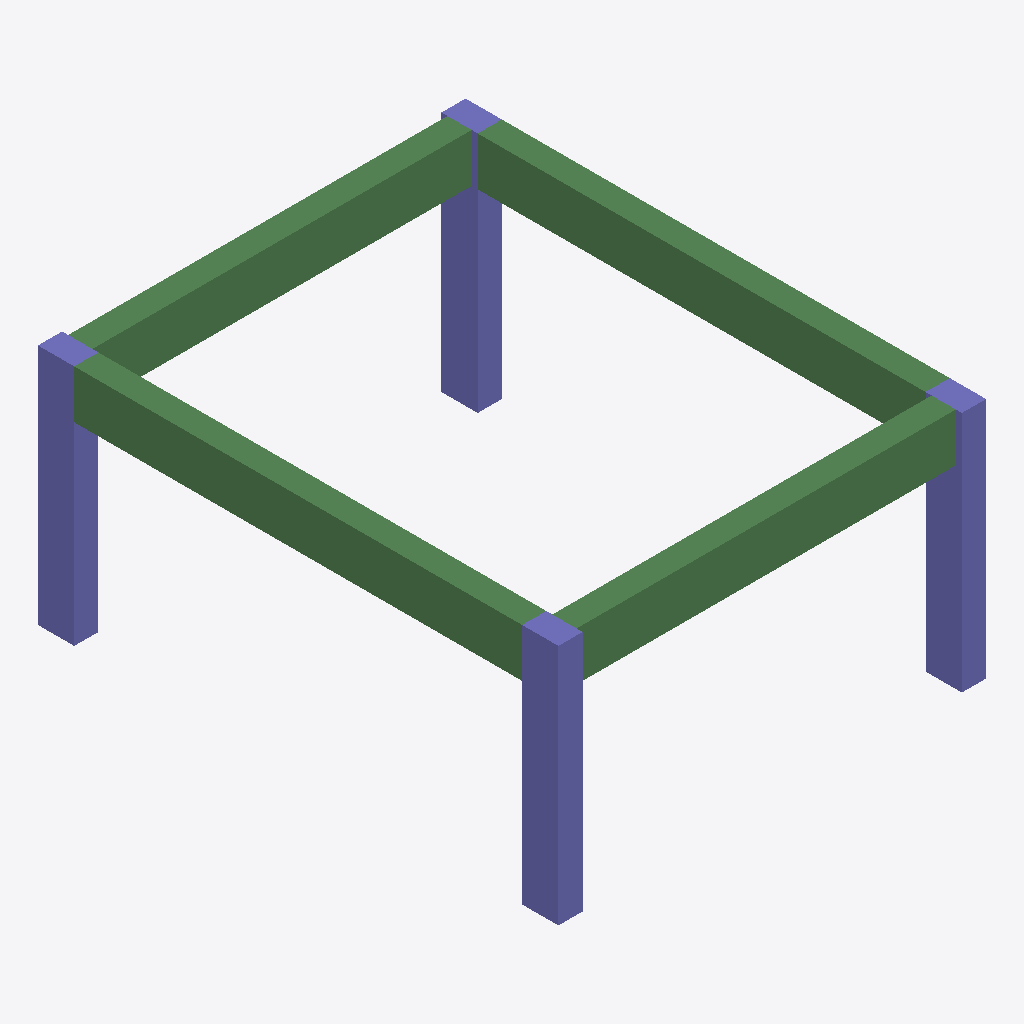
Isometric view of an IFC building model (IFC-SPF (STEP), schema IFC2X3, length unit millimetre), seen from the south-west, elements coloured by IFC class: 4 beams (green), 4 columns (violet).
Extent 5.3 m × 6.5 m × 3.0 m (x, y, z). Storeys (2): 标高 1 at 0.00 m; 标高 2 at 3.00 m. Elements (8): 4 IfcBeam, 4 IfcColumn.

HEADER;
FILE_DESCRIPTION(('ViewDefinition [CoordinationView_V2.0]'),'2;1');
FILE_NAME('项目编号','2019-01-07T19:01:35',(''),(''),'The EXPRESS Data Manager Version 5.02.0100.07 : 28 Aug 2013','20160225_1515(x64) - Exporter 17.0.416.0 - Alternate UI 17.12.14.0','');
FILE_SCHEMA(('IFC2X3'));
ENDSEC;
DATA;
#101=IFCPROJECT('0K3yhQEN15YBaBu75CMy7J',#41,'项目编号',$,$,'项目名称','项目状态',(#93),#88);
#470=IFCSITE('0K3yhQEN15YBaBu75CMy7H',#41,'Default',$,'',#469,$,$,.ELEMENT.,$,$,$,$,$);
#111=IFCBUILDING('0K3yhQEN15YBaBu75CMy7I',#41,'',$,$,#32,$,'',.ELEMENT.,$,$,$);
#120=IFCBUILDINGSTOREY('0K3yhQEN15YBaBu76pf3yK',#41,'标高 1',$,$,#118,$,'标高 1',.ELEMENT.,0.0);
#126=IFCBUILDINGSTOREY('0K3yhQEN15YBaBu76pf3oL',#41,'标高 2',$,$,#125,$,'标高 2',.ELEMENT.,3000.0);
#458=IFCBEAM('0LbRhsy8f0dwU0TVJbEFHO',#41,'混凝土 - 矩形梁:300 x 600mm:337838',$,'混凝土 - 矩形梁:300 x 600mm:337703',#436,#456,'337838');
#388=IFCBEAM('0LbRhsy8f0dwU0TVJbEFI6',#41,'混凝土 - 矩形梁:300 x 600mm:337776',$,'混凝土 - 矩形梁:300 x 600mm:337703',#366,#386,'337776');
#423=IFCBEAM('0LbRhsy8f0dwU0TVJbEFHa',#41,'混凝土 - 矩形梁:300 x 600mm:337810',$,'混凝土 - 矩形梁:300 x 600mm:337703',#401,#421,'337810');
#351=IFCBEAM('0LbRhsy8f0dwU0TVJbEFIy',#41,'混凝土 - 矩形梁:300 x 600mm:337738',$,'混凝土 - 矩形梁:300 x 600mm:337703',#327,#349,'337738');
#279=IFCCOLUMN('0LbRhsy8f0dwU0TVJbEF0u',#41,'混凝土 - 矩形 - 柱:300 x 450mm:336846',$,'300 x 450mm',#278,#275,'336846');
#195=IFCCOLUMN('0LbRhsy8f0dwU0TVJbEF2l',#41,'混凝土 - 矩形 - 柱:300 x 450mm:336729',$,'300 x 450mm',#193,#188,'336729');
#315=IFCCOLUMN('0LbRhsy8f0dwU0TVJbEFVd',#41,'混凝土 - 矩形 - 柱:300 x 450mm:336913',$,'300 x 450mm',#314,#311,'336913');
#243=IFCCOLUMN('0LbRhsy8f0dwU0TVJbEF1v',#41,'混凝土 - 矩形 - 柱:300 x 450mm:336783',$,'300 x 450mm',#242,#239,'336783');
ENDSEC;